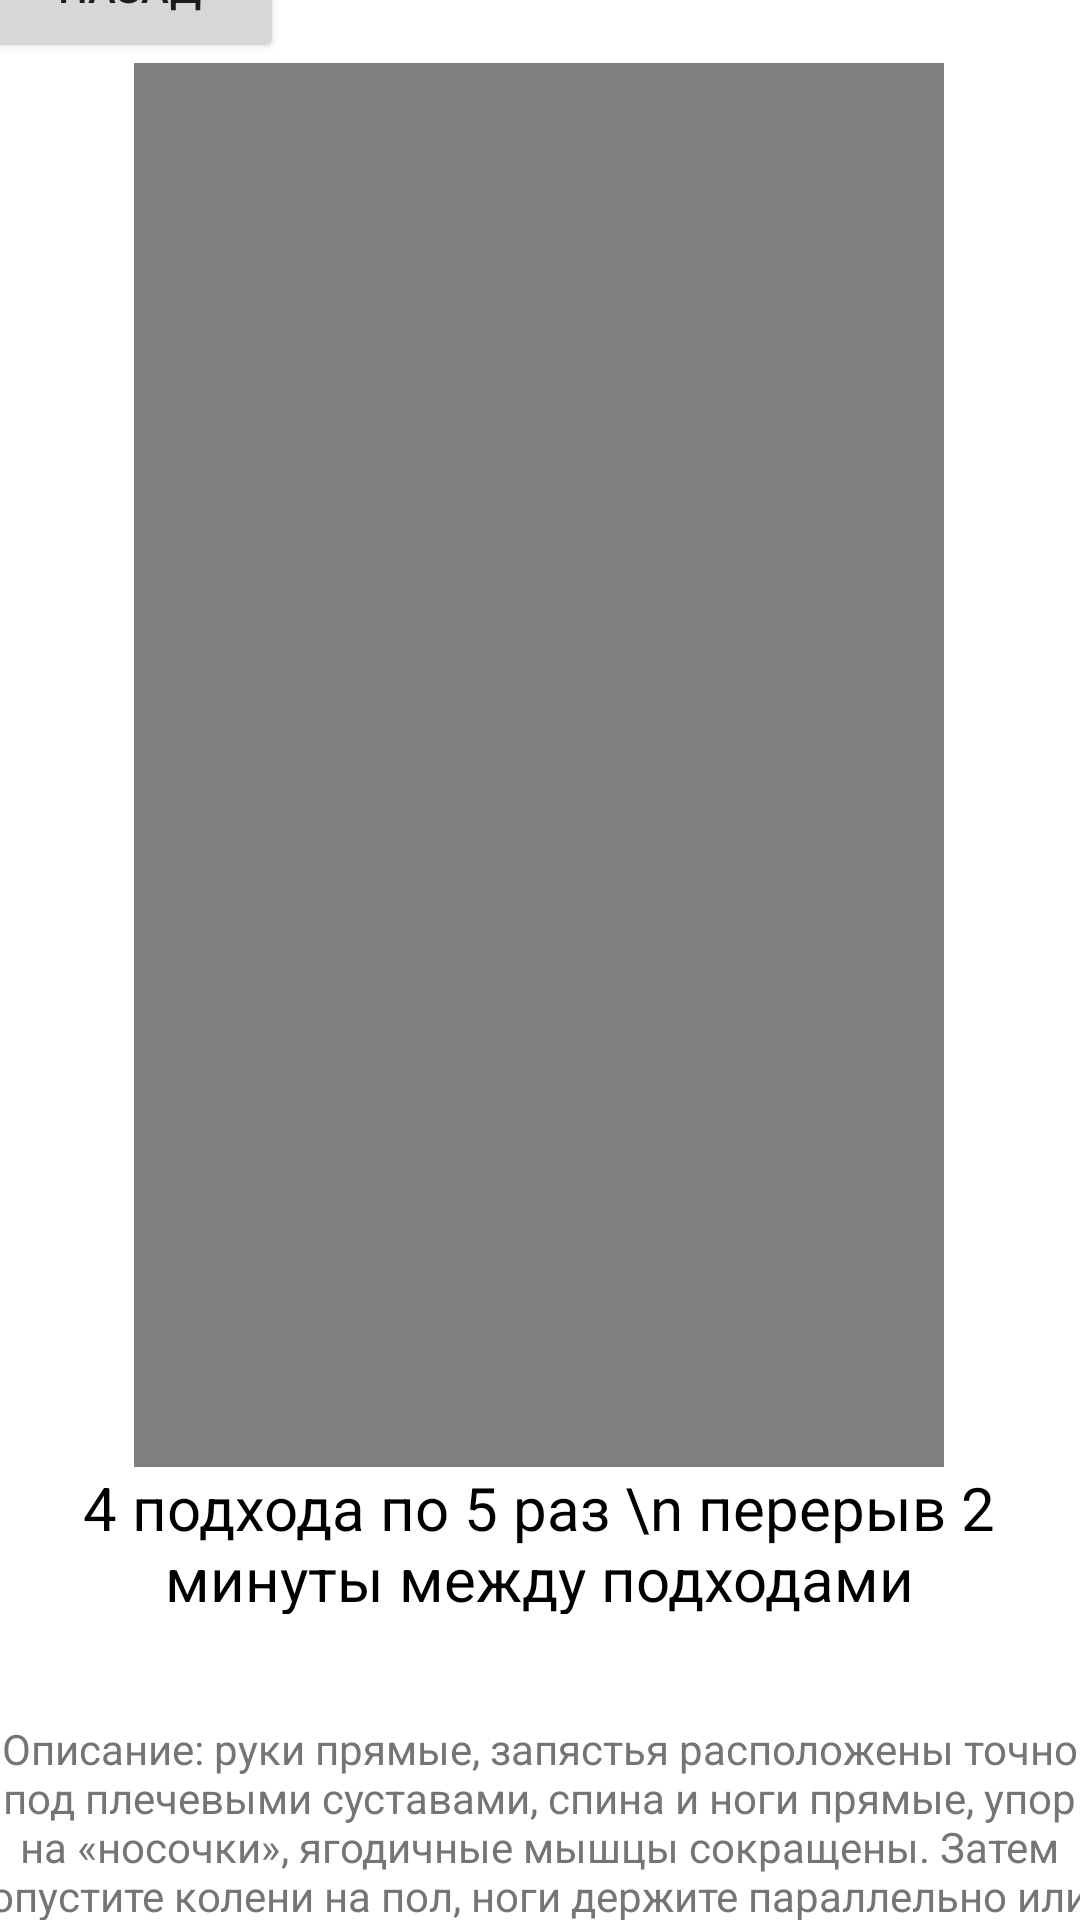

Android layout source for this screen:
<!-- AndroidManifest.xml: application theme Theme.Test -->
<!-- res/layout/activity_otzhimanie_suporop_na_koleni.xml -->
<?xml version="1.0" encoding="utf-8"?>
<androidx.constraintlayout.widget.ConstraintLayout xmlns:android="http://schemas.android.com/apk/res/android"
    xmlns:app="http://schemas.android.com/apk/res-auto"
    xmlns:tools="http://schemas.android.com/tools"
    android:layout_width="match_parent"
    android:layout_height="match_parent"
    tools:context="com.example.test.otzhimanie_s_uporop_na_koleni">

    <ScrollView
        android:layout_width="376dp"
        android:layout_height="695dp"
        app:layout_constraintBottom_toBottomOf="parent"
        app:layout_constraintEnd_toEndOf="parent"
        app:layout_constraintHorizontal_bias="0.542"
        app:layout_constraintStart_toStartOf="parent"
        app:layout_constraintTop_toTopOf="parent"
        app:layout_constraintVertical_bias="0.555">

        <LinearLayout
            android:layout_width="match_parent"
            android:layout_height="wrap_content"
            android:orientation="vertical">

            <Button
                android:id="@+id/button14"
                android:layout_width="103dp"
                android:layout_height="51dp"
                android:layout_gravity=""
                android:onClick="dos"
                android:text="Назад" />

            <VideoView
                android:id="@+id/videoView"
                android:layout_width="270dp"
                android:layout_height="468dp"
                android:layout_gravity="center" />

            <TextView
                android:id="@+id/textView32"
                android:layout_width="match_parent"
                android:layout_height="49dp"
                android:gravity="center"
                android:text="4 подхода по 5 раз \n перерыв 2 минуты между подходами"
                android:textColor="@color/black"
                android:textSize="20dp" />

            <TextView
                android:id="@+id/textView7"
                android:layout_width="match_parent"
                android:layout_height="155dp"
                android:layout_gravity="center"
                android:gravity="center"
                android:text="Описание: руки прямые, запястья расположены точно под плечевыми суставами, спина и ноги прямые, упор на «носочки», ягодичные мышцы сокращены. Затем опустите колени на пол, ноги держите параллельно или скрестите в лодыжках. Статически напрягите пресс"
                android:textColor="#757575"
                android:textSize="14sp" />
        </LinearLayout>
    </ScrollView>

</androidx.constraintlayout.widget.ConstraintLayout>
<!-- resources referenced by this layout -->
<resources>
  <style name="Theme.Test" parent="Theme.MaterialComponents.DayNight.DarkActionBar">
          
          <item name="colorPrimary">@color/black</item>
          <item name="colorPrimaryVariant">#000000</item>
          <item name="colorOnPrimary">@color/white</item>
          
          <item name="colorSecondary">@color/teal_200</item>
          <item name="colorSecondaryVariant">@color/teal_200</item>
          <item name="colorOnSecondary">#FFFFFF</item>
          
          <item name="android:statusBarColor">?attr/colorPrimaryVariant</item>
          
      </style>
  <!-- not gathered from this repository: default colours our renderer supplied (Android Studio template values) -->
  <color name="teal_200">#FF03DAC5</color>
  <color name="black">#FF000000</color>
  <color name="white">#FFFFFFFF</color>
</resources>
